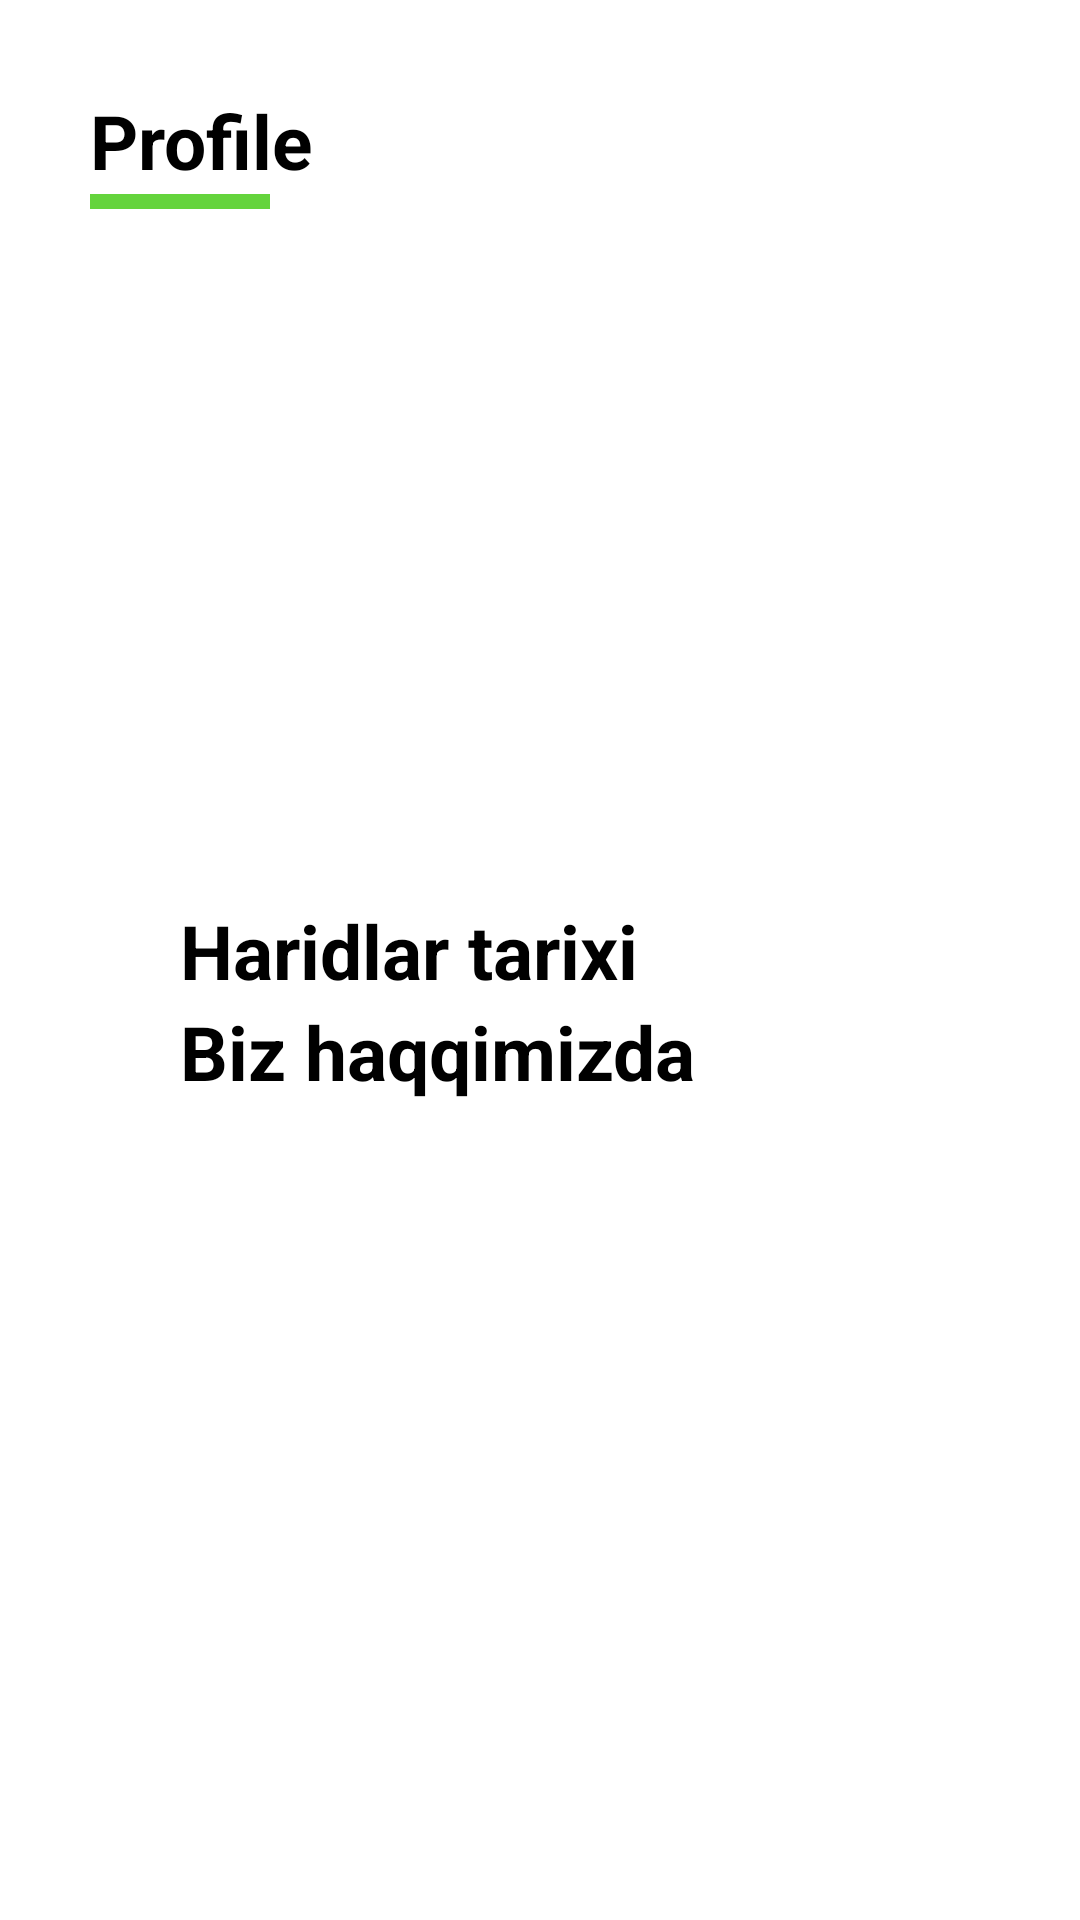

This screen was rendered from an Android layout file. Write that file and the resources it references.
<!-- AndroidManifest.xml: application theme Theme.DeliverySerice -->
<!-- res/layout/fragment_profile.xml -->
<?xml version="1.0" encoding="utf-8"?>
<androidx.constraintlayout.widget.ConstraintLayout
        xmlns:android="http://schemas.android.com/apk/res/android"
        xmlns:app="http://schemas.android.com/apk/res-auto"
        android:layout_width="match_parent"
        android:layout_height="match_parent">
    <TextView
            android:id="@+id/textView3"
            android:layout_width="wrap_content"
            android:layout_height="wrap_content"
            android:layout_margin="30dp"
            android:text="Profile"
            android:textColor="@color/black"
            android:textStyle="bold"
            android:textSize="25dp"
            app:layout_constraintStart_toStartOf="parent"
            app:layout_constraintTop_toTopOf="parent"
    />
    <View
            android:id="@+id/view"
            android:layout_width="60dp"
            android:layout_height="5dp"
            android:layout_marginLeft="30dp"
            android:layout_marginTop="1dp"
            android:background="@drawable/item_view"
            app:layout_constraintTop_toBottomOf="@+id/textView3"
            app:layout_constraintStart_toStartOf="parent"/>

    <ImageView
            android:layout_width="match_parent"
            android:layout_height="300dp"
            app:layout_constraintEnd_toEndOf="parent"
            app:layout_constraintStart_toStartOf="parent"
            app:layout_constraintTop_toTopOf="parent"
            android:id="@+id/imageView2"/>

    <LinearLayout
            android:id="@+id/history"
            android:layout_width="match_parent"
            android:layout_height="wrap_content"
            android:orientation="horizontal"
            app:layout_constraintTop_toBottomOf="@+id/imageView2"
            app:layout_constraintStart_toStartOf="parent"
            app:layout_constraintEnd_toEndOf="parent">

        <TextView
                android:layout_width="wrap_content"
                android:layout_height="wrap_content"
                android:layout_marginLeft="60dp"
                android:text="Haridlar tarixi"
                android:textSize="25sp"
                android:textStyle="bold"
                android:textColor="@color/black"
        />

    </LinearLayout>

    <LinearLayout
            android:id="@+id/about"
            android:layout_width="match_parent"
            android:layout_height="wrap_content"
            android:orientation="horizontal"
            app:layout_constraintStart_toStartOf="parent"
            app:layout_constraintEnd_toEndOf="parent"
            app:layout_constraintTop_toBottomOf="@+id/history">

        <TextView
                android:layout_width="wrap_content"
                android:layout_height="wrap_content"
                android:layout_marginLeft="60dp"
                android:text="Biz haqqimizda"
                android:textSize="25sp"
                android:textStyle="bold"
                android:textColor="@color/black"
        />

    </LinearLayout>


</androidx.constraintlayout.widget.ConstraintLayout>
<!-- resources referenced by this layout -->
<resources>
  <color name="black">#FF000000</color>
  <!-- drawable item_view (drawable) -->
  <?xml version="1.0" encoding="utf-8"?>
  <shape xmlns:android="http://schemas.android.com/apk/res/android">
      <solid android:color="#64D43C"/>
  
  
  </shape>
  <style name="Theme.DeliverySerice" parent="Theme.MaterialComponents.DayNight.NoActionBar">
          
          <item name="colorPrimary">@color/purple_500</item>
          <item name="colorPrimaryVariant">@color/purple_700</item>
          <item name="colorOnPrimary">@color/white</item>
          
          <item name="colorSecondary">@color/teal_200</item>
          <item name="colorSecondaryVariant">@color/teal_700</item>
          <item name="colorOnSecondary">@color/black</item>
          
          <item name="android:statusBarColor" tools:targetApi="l">?attr/colorPrimaryVariant</item>
          
      </style>
  <color name="purple_500">#FF6200EE</color>
  <color name="purple_700">#FF3700B3</color>
  <color name="white">#FFFFFFFF</color>
  <color name="teal_200">#FF03DAC5</color>
  <color name="teal_700">#FF018786</color>
</resources>
